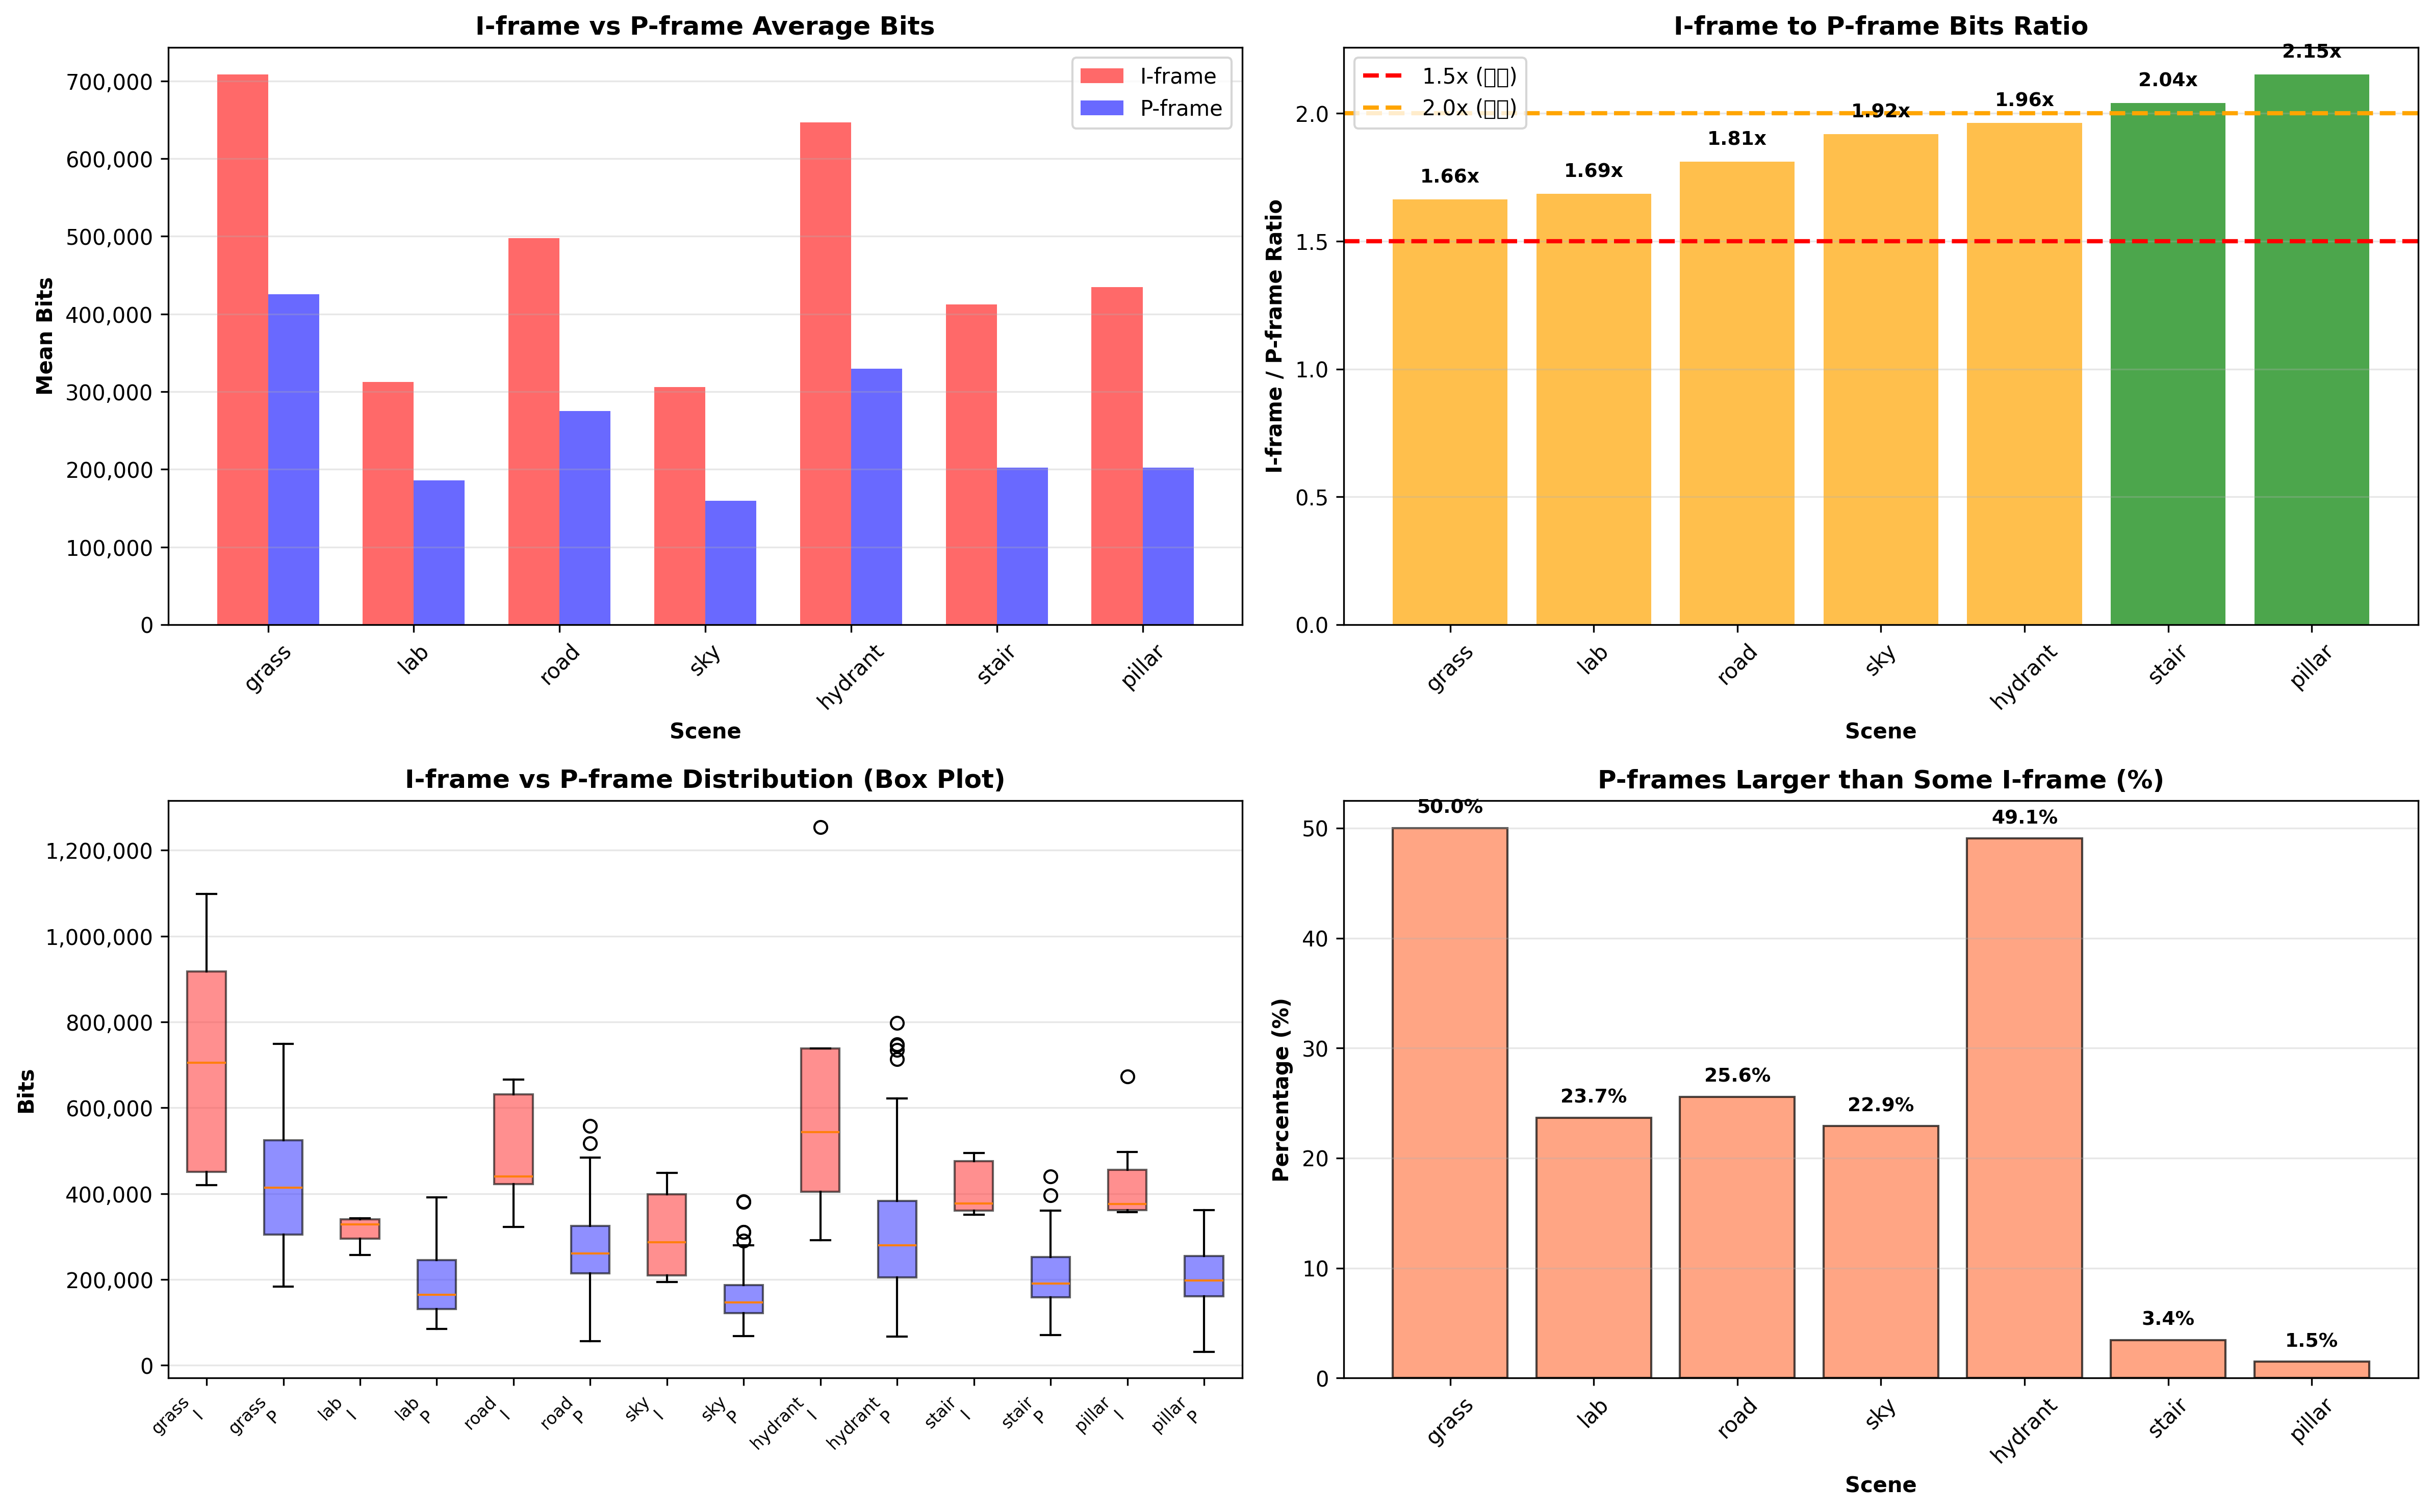

The table this chart was drawn from, first rows:
Scene, I_count, P_count, I_mean, P_mean, I_median, P_median, Ratio_mean, Ratio_median, Diff_mean, Diff_median, I_min, I_max, P_min, P_max, P_larger_ratio, Max_P_vs_Min_I
grass, 7, 74, 708168, 425685, 704368, 414356, 1.664, 1.7, 282483, 290012, 420288, 1097704, 183288, 748936, 50.0, 1.782
lab, 5, 76, 312746, 185552, 328520, 164844, 1.685, 1.993, 127194, 163676, 257312, 342368, 84184, 390928, 23.68, 1.519
road, 8, 86, 497780, 274955, 440192, 260184, 1.81, 1.692, 222825, 180008, 322200, 665832, 56016, 557896, 25.58, 1.732
sky, 6, 96, 305652, 159235, 286180, 146576, 1.92, 1.952, 146417, 139604, 194376, 447824, 67720, 381680, 22.92, 1.964
hydrant, 5, 53, 646467, 329434, 543264, 280064, 1.962, 1.94, 317033, 263200, 291328, 1254368, 67032, 797840, 49.06, 2.739
stair, 9, 87, 412359, 202037, 376808, 190176, 2.041, 1.981, 210323, 186632, 350808, 494808, 70584, 440464, 3.448, 1.256
pillar, 7, 67, 434390, 201900, 375376, 197680, 2.152, 1.899, 232489, 177696, 357328, 672480, 31376, 361192, 1.493, 1.011
